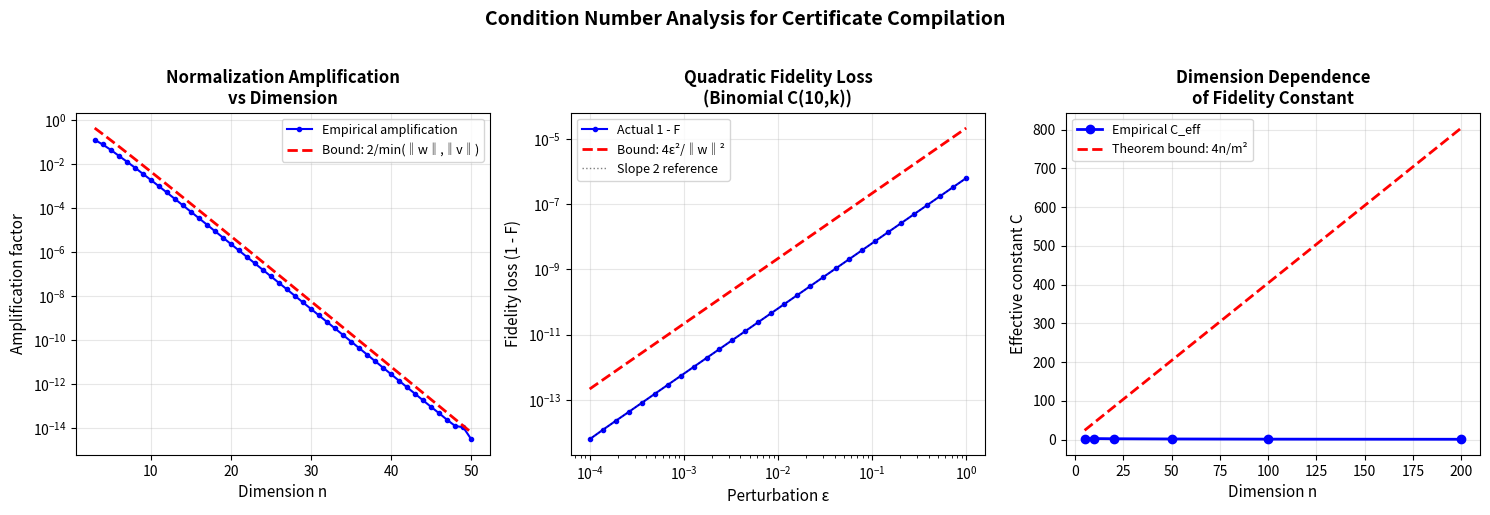

Source code (Python):
#!/usr/bin/env python3
"""
Visualization: Condition Number and Normalization Stability

This script visualizes the key normalization stability theorem:
‖w/‖w‖ - v/‖v‖‖₂ ≤ 2·‖w-v‖₂ / min(‖w‖₂, ‖v‖₂)

Shows how the condition number (2/min_norm) controls perturbation
amplification, and how mass lower bounds provide dimension-independent
conditioning.
"""

import numpy as np
import matplotlib.pyplot as plt
from math import comb

def l2_norm(w):
    return np.sqrt(np.sum(w**2))

def normalized_vec(w):
    norm = l2_norm(w)
    return w / norm if norm > 1e-15 else np.zeros_like(w)

# ─────────────────────────────────────────────────────────────
# Panel 1: Condition number vs dimension for different families
# ─────────────────────────────────────────────────────────────
fig, axes = plt.subplots(1, 3, figsize=(15, 5))

# Panel 1: Normalization amplification factor
ax = axes[0]
dims = np.arange(3, 51)
eps = 0.1
n_trials = 50

amp_factors = []
theoretical_bounds = []

for n in dims:
    exact = np.array([comb(n, k) for k in range(n + 1)], dtype=float)
    norm_exact = l2_norm(exact)
    
    factors = []
    for trial in range(n_trials):
        rng = np.random.RandomState(trial)
        noise = rng.exponential(1.0, size=len(exact))
        noise = noise / np.sum(noise) * eps
        perturbed = exact + noise
        
        psi_diff = l2_norm(normalized_vec(perturbed) - normalized_vec(exact))
        raw_diff = l2_norm(perturbed - exact)
        
        if raw_diff > 1e-15:
            factors.append(psi_diff / raw_diff)
    
    amp_factors.append(np.mean(factors))
    min_norm = min(l2_norm(exact), l2_norm(exact + noise))
    theoretical_bounds.append(2.0 / min_norm)

ax.semilogy(dims, amp_factors, 'bo-', markersize=3, label='Empirical amplification')
ax.semilogy(dims, theoretical_bounds, 'r--', linewidth=2, label='Bound: 2/min(‖w‖,‖v‖)')
ax.set_xlabel('Dimension n', fontsize=11)
ax.set_ylabel('Amplification factor', fontsize=11)
ax.set_title('Normalization Amplification\nvs Dimension', fontsize=12, fontweight='bold')
ax.legend(fontsize=9)
ax.grid(True, alpha=0.3)

# Panel 2: Fidelity loss scaling
ax = axes[1]
eps_vals = np.logspace(-4, 0, 30)
n = 10
exact = np.array([comb(n, k) for k in range(n + 1)], dtype=float)

fid_losses = []
for eps in eps_vals:
    losses = []
    for trial in range(20):
        rng = np.random.RandomState(trial)
        noise = rng.exponential(1.0, size=len(exact))
        noise = noise / np.sum(noise) * eps
        perturbed = exact + noise
        
        f = np.sum(normalized_vec(perturbed) * normalized_vec(exact))**2
        losses.append(1.0 - f)
    fid_losses.append(np.mean(losses))

ax.loglog(eps_vals, fid_losses, 'bo-', markersize=3, label='Actual 1 - F')
ax.loglog(eps_vals, 4 * eps_vals**2 / l2_norm(exact)**2, 'r--', linewidth=2,
          label='Bound: 4ε²/‖w‖²')
# Reference slope
ax.loglog(eps_vals, eps_vals**2 * fid_losses[-1] / eps_vals[-1]**2, 'k:',
          linewidth=1, alpha=0.5, label='Slope 2 reference')
ax.set_xlabel('Perturbation ε', fontsize=11)
ax.set_ylabel('Fidelity loss (1 - F)', fontsize=11)
ax.set_title(f'Quadratic Fidelity Loss\n(Binomial C({n},k))', fontsize=12, fontweight='bold')
ax.legend(fontsize=9)
ax.grid(True, alpha=0.3)

# Panel 3: Dimension dependence of effective constant
ax = axes[2]
dims2 = [5, 10, 20, 50, 100, 200]
eps_test = 0.01
c_effs_raw = []
c_effs_mass = []

for n in dims2:
    exact = np.array([comb(n, k) for k in range(n + 1)], dtype=float)
    # Normalize to unit mass for fair comparison
    exact_norm = exact / np.sum(exact)
    
    effs = []
    for trial in range(50):
        rng = np.random.RandomState(trial)
        noise = rng.exponential(1.0, size=len(exact_norm))
        noise = noise / np.sum(noise) * eps_test
        perturbed = exact_norm + noise
        
        tv = 0.5 * np.sum(np.abs(perturbed - exact_norm))
        f = np.sum(normalized_vec(perturbed) * normalized_vec(exact_norm))**2
        loss = 1.0 - f
        if tv > 1e-15:
            effs.append(loss / tv**2)
    
    c_effs_raw.append(np.mean(effs))
    # Mass-based: C_mass = 4n/m² where m = 1 (unit mass)
    c_effs_mass.append(4.0 * (n + 1))

ax.plot(dims2, c_effs_raw, 'bo-', markersize=6, linewidth=2,
        label='Empirical C_eff')
ax.plot(dims2, c_effs_mass, 'r--', markersize=4, linewidth=2,
        label='Theorem bound: 4n/m²')
ax.set_xlabel('Dimension n', fontsize=11)
ax.set_ylabel('Effective constant C', fontsize=11)
ax.set_title('Dimension Dependence\nof Fidelity Constant', fontsize=12, fontweight='bold')
ax.legend(fontsize=9)
ax.grid(True, alpha=0.3)

plt.suptitle('Condition Number Analysis for Certificate Compilation',
             fontsize=14, fontweight='bold', y=1.02)
plt.tight_layout()
plt.savefig('viz_condition_number.png', dpi=150, bbox_inches='tight')
print("Saved viz_condition_number.png")
